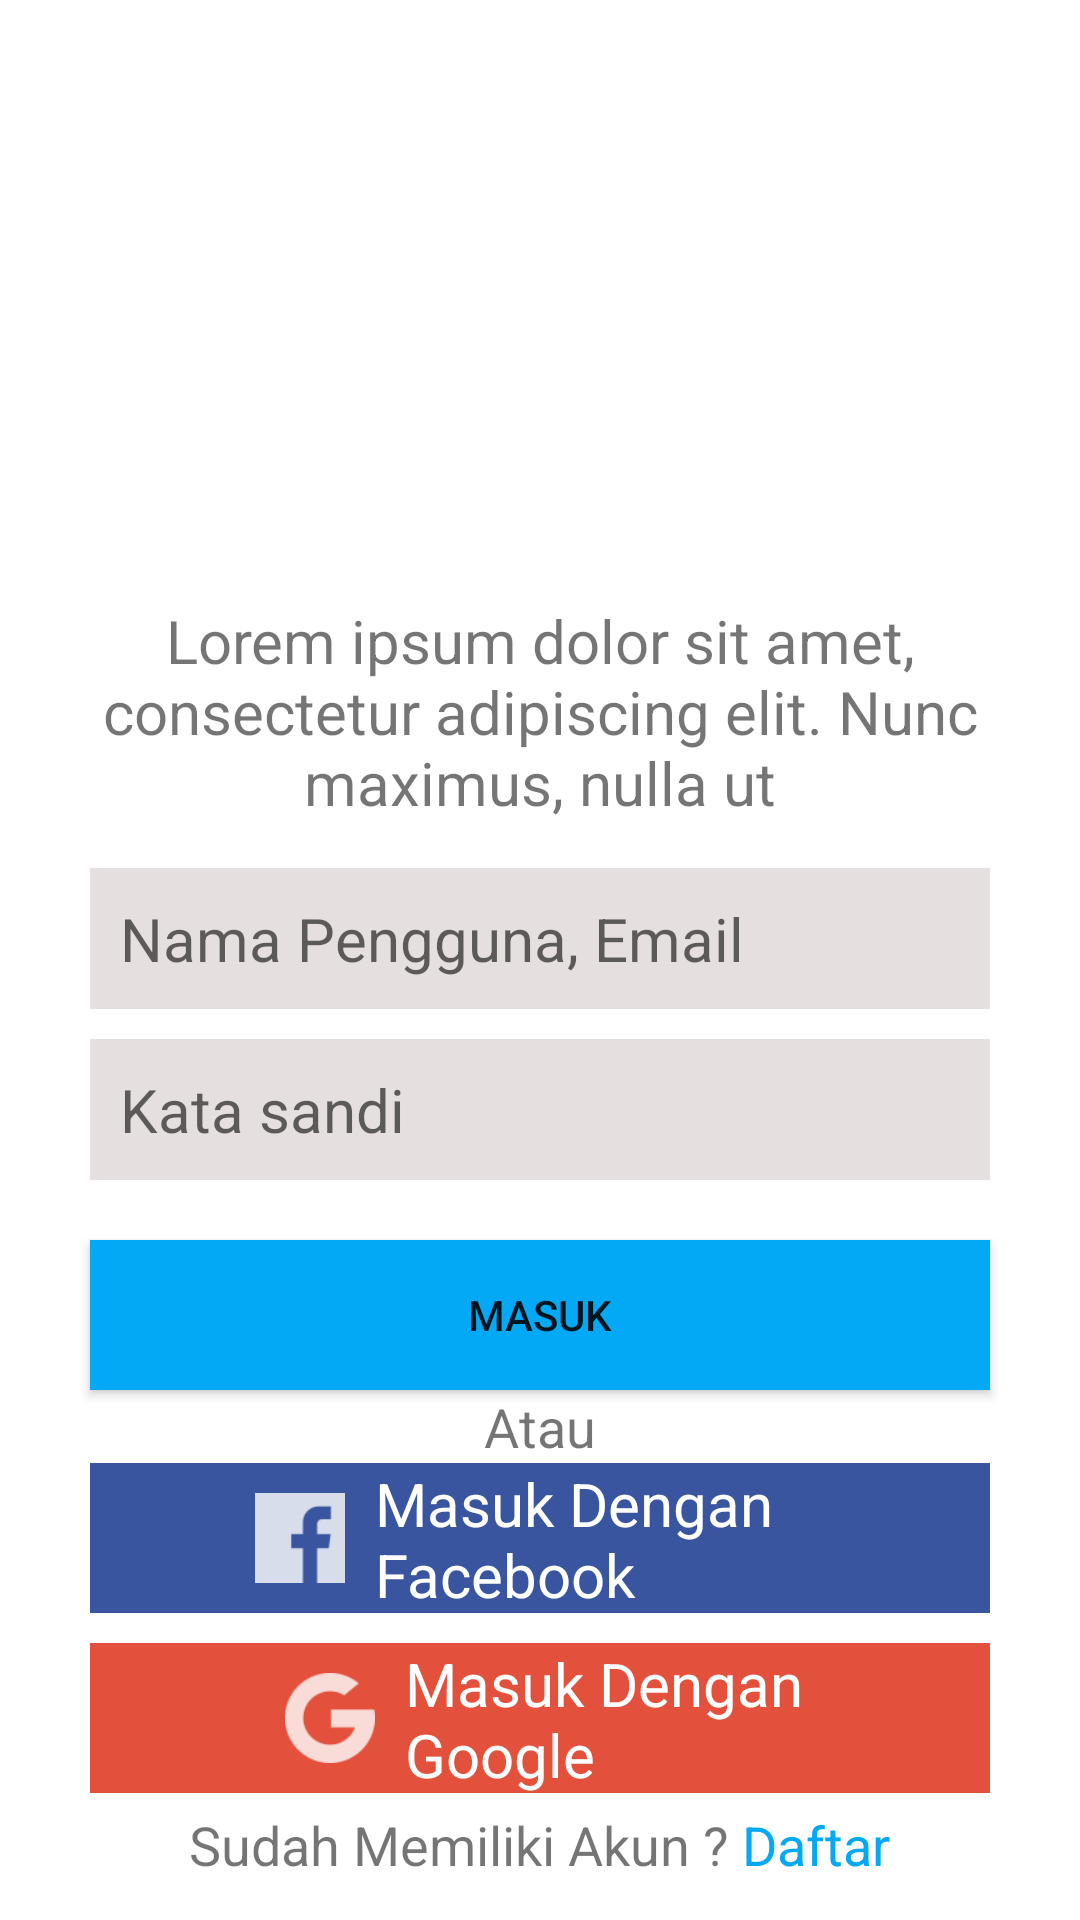

Layout XML and referenced resources for this Android screen:
<!-- AndroidManifest.xml: application theme Theme.SistemPakarDiagnosisCovid19 -->
<!-- res/layout/activity_login.xml -->
<?xml version="1.0" encoding="utf-8"?>

<LinearLayout
    xmlns:android="http://schemas.android.com/apk/res/android"
    xmlns:app="http://schemas.android.com/apk/res-auto"
    xmlns:tools="http://schemas.android.com/tools"
    android:layout_width="match_parent"
    android:layout_height="match_parent"
    android:orientation="vertical"
    tools:context=".LoginActivity">

    <ImageView
        android:layout_width="200dp"
        android:layout_height="200dp"
        android:layout_gravity="center"/>

    <TextView
        android:layout_width="wrap_content"
        android:layout_height="wrap_content"
        android:text="Lorem ipsum dolor sit amet, consectetur adipiscing elit. Nunc maximus, nulla ut"
        android:textSize="20dp"
        android:gravity="center_horizontal"/>
    <EditText
        android:layout_width="match_parent"
        android:layout_height="wrap_content"
        android:textSize="20dp"
        android:background="#E6DFDF"
        android:hint="Nama Pengguna, Email"
        android:layout_marginTop="15dp"
        android:layout_marginLeft="30dp"
        android:layout_marginRight="30dp"
        android:padding="10dp"
        android:paddingRight="10dp"/>

    <EditText
        android:layout_width="match_parent"
        android:layout_height="wrap_content"
        android:textSize="20dp"
        android:background="#E6DFDF"
        android:hint="Kata sandi"
        android:layout_marginTop="10dp"
        android:layout_marginLeft="30dp"
        android:layout_marginRight="30dp"
        android:padding="10dp"
        android:paddingRight="10dp"
        android:inputType="textPassword"/>

    <Button
        android:layout_width="match_parent"
        android:layout_height="50dp"
        android:text="Masuk"
        android:layout_marginTop="20dp"
        android:layout_marginLeft="30dp"
        android:layout_marginRight="30dp"
        android:background="#03A9F4"/>
    <TextView
        android:layout_width="wrap_content"
        android:layout_height="wrap_content"
        android:text="Atau"
        android:textSize="18dp"
        android:layout_gravity="center_horizontal"/>
    <LinearLayout
        android:layout_width="match_parent"
        android:layout_height="50dp"
        android:orientation="horizontal"
        android:background="#3A559F"
        android:layout_marginLeft="30dp"
        android:layout_marginRight="30dp">
        <ImageView
            android:layout_width="30dp"
            android:layout_height="30dp"
            android:src="@drawable/ic_Facebook"
            android:layout_marginLeft="55dp"
            android:layout_gravity="center_vertical"/>
        <TextView
            android:layout_width="wrap_content"
            android:layout_height="wrap_content"
            android:text="Masuk Dengan Facebook"
            android:textSize="20dp"
            android:layout_marginLeft="10dp"
            android:layout_gravity="center_vertical"
            android:textColor="#FFFFFF"/>
    </LinearLayout>
    <LinearLayout
        android:layout_width="match_parent"
        android:layout_height="50dp"
        android:orientation="horizontal"
        android:background="#E3513D"
        android:layout_marginTop="10dp"
        android:layout_marginLeft="30dp"
        android:layout_marginRight="30dp">
        <ImageView
            android:layout_width="30dp"
            android:layout_height="30dp"
            android:src="@drawable/ic_Google"
            android:layout_marginLeft="65dp"
            android:layout_gravity="center_vertical"/>
        <TextView
            android:layout_width="wrap_content"
            android:layout_height="wrap_content"
            android:text="Masuk Dengan Google"
            android:textSize="20dp"
            android:layout_marginLeft="10dp"
            android:layout_gravity="center_vertical"
            android:textColor="#FFFFFF"/>
    </LinearLayout>
    <LinearLayout
        android:layout_width="match_parent"
        android:layout_height="wrap_content"
        android:orientation="horizontal"
        android:gravity="center"
        android:layout_marginTop="5dp">
        <TextView
            android:layout_width="wrap_content"
            android:layout_height="wrap_content"
            android:text="Sudah Memiliki Akun ? "
            android:textSize="18dp"/>
        <TextView
            android:layout_width="wrap_content"
            android:layout_height="wrap_content"
            android:text="Daftar"
            android:textSize="18dp"
            android:textColor="#03A9F4"/>
    </LinearLayout>

    <TextView
        android:layout_width="wrap_content"
        android:layout_height="wrap_content"
        android:text="Kebijakan"
        android:textSize="18dp"
        android:textColor="#03A9F4"
        android:layout_marginTop="10dp"
        android:layout_gravity="center"/>
</LinearLayout>
<!-- resources referenced by this layout -->
<resources>
  <!-- drawable ic_Facebook: png bitmap (drawable-hdpi, 259 bytes) -->
  <!-- drawable ic_Google: png bitmap (drawable-hdpi, 474 bytes) -->
  <style name="Theme.SistemPakarDiagnosisCovid19" parent="Theme.MaterialComponents.DayNight.DarkActionBar">
          
          <item name="colorPrimary">@color/purple_500</item>
          <item name="colorPrimaryVariant">@color/purple_700</item>
          <item name="colorOnPrimary">@color/white</item>
          
          <item name="colorSecondary">@color/teal_200</item>
          <item name="colorSecondaryVariant">@color/teal_700</item>
          <item name="colorOnSecondary">@color/black</item>
          
          <item name="android:statusBarColor" tools:targetApi="l">?attr/colorPrimaryVariant</item>
          
      </style>
  <color name="purple_500">#FF6200EE</color>
  <color name="purple_700">#FF3700B3</color>
  <color name="white">#FFFFFFFF</color>
  <color name="teal_200">#FF03DAC5</color>
  <color name="teal_700">#FF018786</color>
  <color name="black">#FF000000</color>
</resources>
